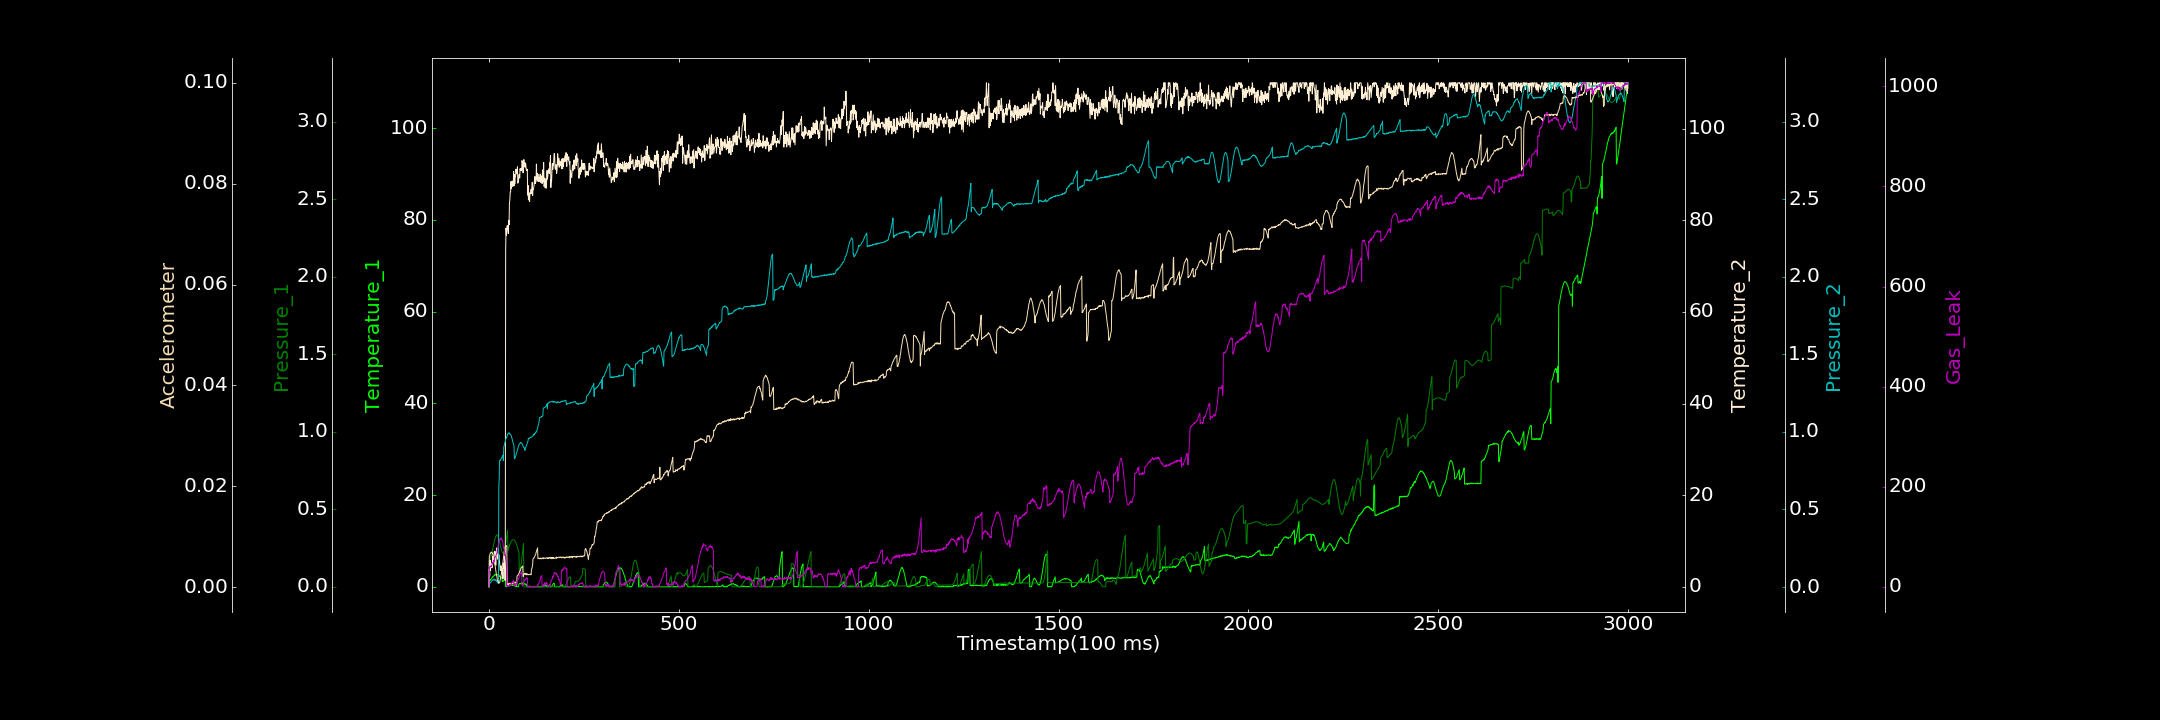

The table this chart was drawn from, first rows:
0.000000000, 0.032522061, 0.000326998, 0.000000000, 0.001659026, 0.000054183, 0.000000000
1, 1.267, 0.1728, 3.866, 0.01523, 0.006082, 38.92
2, 1.276, 0.1758, 2.274, 0.0225, 0.006238, 38.1
3, 1.393, 0.1801, 5.824, 0.02553, 0.006635, 41.45
4, 1.623, 0.1856, 3.582, 0.0283, 0.006665, 41.48
5, 1.518, 0.1928, 5.173, 0.03143, 0.006898, 41.42
6, 1.714, 0.2008, 4.363, 0.0327, 0.006931, 39.94
7, 1.756, 0.21, 4.961, 0.03719, 0.006871, 41.42
8, 1.934, 0.2205, 4.153, 0.04155, 0.006881, 44.72
9, 2.103, 0.2315, 5.071, 0.04204, 0.006802, 48.36
10, 2.051, 0.2431, 6.677, 0.04592, 0.006482, 47.58
11, 2.251, 0.255, 6.114, 0.04851, 0.006199, 47.14
12, 2.305, 0.2672, 5.929, 0.04786, 0.005919, 52.43
13, 2.335, 0.2789, 6.382, 0.04487, 0.005696, 49.15
14, 2.593, 0.2902, 7.624, 0.04989, 0.005201, 53.26
15, 2.501, 0.301, 7.406, 0.04637, 0.004627, 57.17
16, 2.619, 0.3102, 7.691, 0.04718, 0.004412, 59.02
17, 2.601, 0.3184, 6.708, 0.04147, 0.003881, 59.27
18, 2.634, 0.3251, 4.708, 0.04669, 0.003384, 60.93
19, 2.728, 0.33, 7.129, 0.04393, 0.002845, 63.69
20, 2.63, 0.3331, 8.476, 0.03846, 0.00224, 65.82
21, 2.618, 0.3342, 7.277, 0.03316, 0.002157, 66.98
22, 2.649, 0.333, 6.536, 0.03413, 0.001496, 73.79
23, 2.596, 0.3302, 6.054, 0.02896, 0.001207, 76.42
24, 2.607, 0.3253, 7.202, 0.025, 0.001176, 79.82
25, 2.404, 0.3186, 5.816, 0.02191, 0.001111, 84.8
26, 2.503, 0.3104, 7.024, 0.6454, 0.0008289, 87.54
27, 2.258, 0.3014, 5.79, 0.6973, 0.0009253, 89.96
28, 2.355, 0.2907, 5.345, 0.8143, 0.0008183, 92.65
29, 2.282, 0.2797, 4.488, 0.8173, 0.001275, 94.57
30, 2.159, 0.2685, 3.546, 0.8155, 0.001555, 95.96
31, 2.136, 0.2576, 4.545, 0.821, 0.001936, 93.8
32, 1.966, 0.2472, 4.542, 0.8257, 0.002293, 97.78
33, 2.029, 0.2379, 4.527, 0.8299, 0.002915, 96.58
34, 2.075, 0.2298, 2.866, 0.8336, 0.003302, 95.46
35, 1.171, 0.2239, 3.977, 0.8416, 0.004009, 92.44
36, 1.128, 0.22, 3.492, 0.8442, 0.004638, 92.2
37, 1.351, 0.2182, 1.762, 0.8493, 0.004947, 85.25
38, 1.245, 0.2187, 5.189, 0.8151, 0.005672, 80.28
39, 1.369, 0.2222, 4.201, 0.9017, 0.006289, 77.05
40, 1.51, 0.2281, 3.872, 0.9101, 0.006776, 75.86
41, 1.609, 0.2367, 6.656, 0.9203, 0.007271, 70.01
42, 1.708, 0.2472, 1.485, 0.9296, 0.007603, 66.73
43, 1.875, 0.2601, 1.384, 0.9366, 0.008002, 63.34
44, 0.03246, 0.275, 73.45, 0.9467, 0.008078, 58.26
45, 0.05709, 0.291, 78.3, 0.9579, 0.008192, 52.39
46, 0.000000000, 0.3084, 76.73, 0.9635, 0.008228, 47.44
47, 0.03904, 0.3263, 77.51, 0.9648, 0.008135, 1.62
48, 0.008078, 0.3445, 78.8, 0.9777, 0.0003495, 2.485
49, 0.08107, 0.3623, 78.17, 0.9858, 0.0005296, 1.391
50, 0.06232, 0.2323, 78.81, 0.9877, 0.0006173, 0.000000000
51, 0.2285, 0.2412, 77.12, 0.9931, 0.0004732, 0.6503
52, 0.165, 0.25, 80, 0.9917, 0.000506, 2.053
53, 0.3001, 0.258, 79.01, 0.9873, 0.000803, 2.282
54, 0.2496, 0.2653, 83.95, 0.9935, 0.000638, 3.092
55, 0.371, 0.2723, 84.33, 0.9883, 0.0006942, 5.064
56, 0.332, 0.2788, 86.16, 0.9841, 0.0006573, 3.575
57, 0.3617, 0.2847, 86.18, 0.9822, 0.0005544, 4.365
58, 0.4092, 0.2896, 88.43, 0.9786, 0.000758, 5.606
59, 0.4116, 0.294, 86.88, 0.9737, 0.0006066, 4.508
60, 0.5304, 0.298, 87.84, 0.9625, 0.0006604, 7.656
... 2,939 more rows
